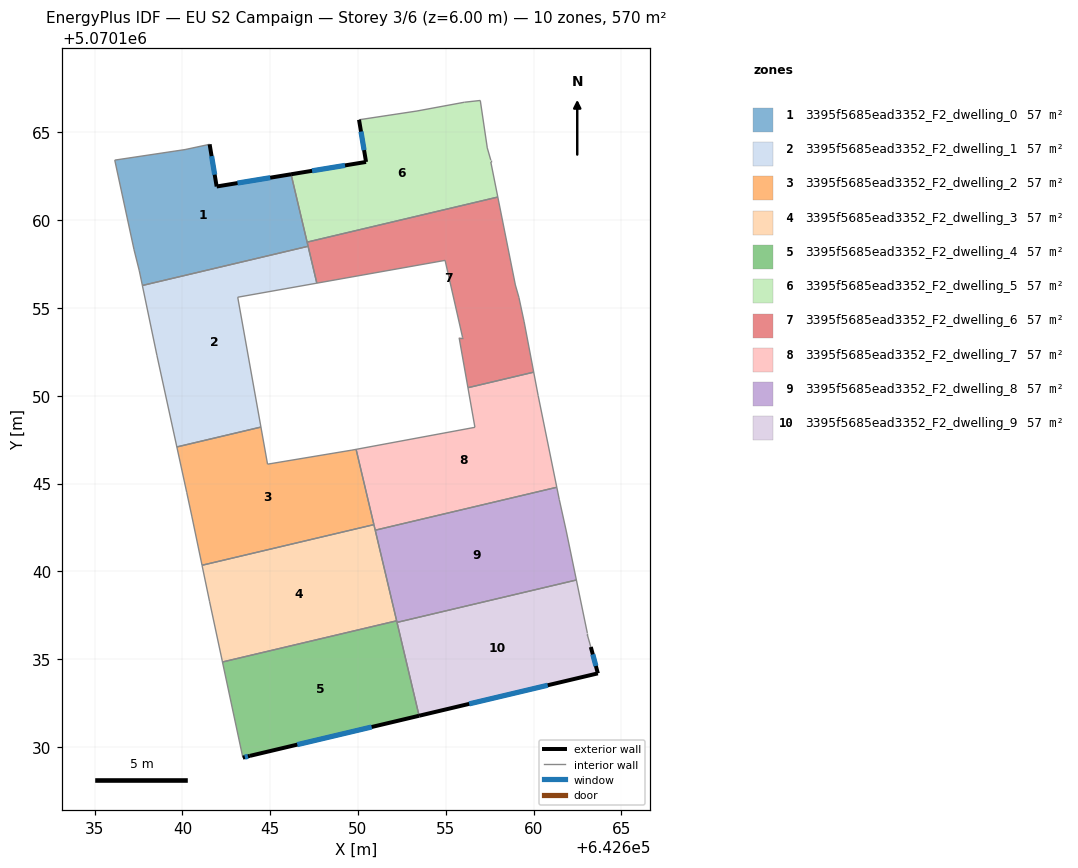
=== STOREY PLAN SPEC (per zone: floor XY polygon, exterior-wall plan segments, windows/doors) ===
zone 1: 3395f5685ead3352_F2_dwelling_0  (57.0 m²)
  floor: (642646.19, 5070162.61) (642647.16, 5070158.51) (642637.72, 5070156.28) (642637.55, 5070157.11) (642637.25, 5070158.32) (642636.15, 5070163.42) (642640.15, 5070164.02) (642641.55, 5070164.32) (642641.95, 5070161.92)
  exterior wall: (642641.95, 5070161.92) – (642641.55, 5070164.32)  [2.4 m]
    window: (642641.84, 5070162.59) – (642641.66, 5070163.65)  [1.4 m²]
  exterior wall: (642646.19, 5070162.61) – (642641.95, 5070161.92)  [4.3 m]
    window: (642645.00, 5070162.42) – (642643.14, 5070162.11)  [2.5 m²]
  interior walls: 8
zone 2: 3395f5685ead3352_F2_dwelling_1  (57.0 m²)
  floor: (642647.16, 5070158.51) (642647.66, 5070156.41) (642643.15, 5070155.61) (642644.47, 5070148.22) (642639.69, 5070147.08) (642638.55, 5070152.31) (642637.72, 5070156.28)
  interior walls: 7
zone 3: 3395f5685ead3352_F2_dwelling_2  (57.0 m²)
  floor: (642649.89, 5070146.95) (642650.91, 5070142.66) (642641.12, 5070140.35) (642640.55, 5070143.10) (642640.25, 5070144.50) (642639.69, 5070147.08) (642644.47, 5070148.22) (642644.85, 5070146.10) (642649.65, 5070146.90)
  interior walls: 9
zone 4: 3395f5685ead3352_F2_dwelling_3  (57.0 m²)
  floor: (642650.91, 5070142.66) (642652.20, 5070137.18) (642642.28, 5070134.84) (642641.55, 5070138.30) (642641.12, 5070140.35)
  interior walls: 6
zone 5: 3395f5685ead3352_F2_dwelling_4  (57.0 m²)
  floor: (642652.20, 5070137.18) (642653.48, 5070131.78) (642643.84, 5070129.49) (642643.44, 5070129.39) (642642.28, 5070134.84)
  exterior wall: (642643.84, 5070129.49) – (642653.48, 5070131.78)  [9.9 m]
    window: (642646.54, 5070130.13) – (642650.78, 5070131.14)  [5.7 m²]
  exterior wall: (642643.44, 5070129.39) – (642643.84, 5070129.49)  [0.4 m]
    window: (642643.56, 5070129.42) – (642643.73, 5070129.46)  [0.2 m²]
  interior walls: 4
zone 6: 3395f5685ead3352_F2_dwelling_5  (57.0 m²)
  floor: (642656.96, 5070166.82) (642657.36, 5070164.11) (642657.56, 5070163.41) (642657.56, 5070163.31) (642657.96, 5070161.32) (642647.10, 5070158.75) (642646.19, 5070162.61) (642650.46, 5070163.32) (642650.06, 5070165.72) (642653.36, 5070166.22) (642656.06, 5070166.72)
  exterior wall: (642650.46, 5070163.32) – (642646.19, 5070162.61)  [4.3 m]
    window: (642649.26, 5070163.12) – (642647.39, 5070162.81)  [2.5 m²]
  exterior wall: (642650.06, 5070165.72) – (642650.46, 5070163.32)  [2.4 m]
    window: (642650.17, 5070165.04) – (642650.35, 5070163.99)  [1.4 m²]
  interior walls: 9
zone 7: 3395f5685ead3352_F2_dwelling_6  (57.0 m²)
  floor: (642657.96, 5070161.32) (642658.96, 5070156.31) (642659.16, 5070155.61) (642659.46, 5070154.21) (642660.01, 5070151.34) (642656.26, 5070150.46) (642655.76, 5070153.31) (642655.96, 5070153.31) (642654.96, 5070157.71) (642647.66, 5070156.41) (642647.10, 5070158.75)
  interior walls: 12
zone 8: 3395f5685ead3352_F2_dwelling_7  (57.0 m²)
  floor: (642660.01, 5070151.34) (642660.26, 5070150.00) (642661.32, 5070144.79) (642650.98, 5070142.34) (642649.89, 5070146.95) (642656.66, 5070148.20) (642656.26, 5070150.46)
  interior walls: 8
zone 9: 3395f5685ead3352_F2_dwelling_8  (57.0 m²)
  floor: (642661.32, 5070144.79) (642661.46, 5070144.10) (642661.86, 5070142.30) (642662.44, 5070139.51) (642652.22, 5070137.09) (642650.98, 5070142.34)
  interior walls: 7
zone 10: 3395f5685ead3352_F2_dwelling_9  (57.0 m²)
  floor: (642662.44, 5070139.51) (642663.06, 5070136.49) (642663.06, 5070136.39) (642663.26, 5070135.69) (642663.66, 5070134.19) (642653.48, 5070131.78) (642652.22, 5070137.09)
  exterior wall: (642663.66, 5070134.19) – (642663.26, 5070135.69)  [1.6 m]
    window: (642663.55, 5070134.61) – (642663.37, 5070135.27)  [0.9 m²]
  exterior wall: (642653.48, 5070131.78) – (642663.66, 5070134.19)  [10.5 m]
    window: (642656.33, 5070132.45) – (642660.81, 5070133.51)  [6.1 m²]
  interior walls: 5

=== DERIVED (storey summary) ===
Building: EU S2 Campaign
Storey: 3 of 6  (floor level z = 6.00 m)
Storey gross floor area: 570.0 m²
Zones on this storey: 10
  - 3395f5685ead3352_F2_dwelling_0: floor 57.0 m²; exterior wall 6.7 m (20.2 m²); 2 window(s) 3.9 m²; WWR 19.3%
  - 3395f5685ead3352_F2_dwelling_1: floor 57.0 m²
  - 3395f5685ead3352_F2_dwelling_2: floor 57.0 m²
  - 3395f5685ead3352_F2_dwelling_3: floor 57.0 m²
  - 3395f5685ead3352_F2_dwelling_4: floor 57.0 m²; exterior wall 10.3 m (30.9 m²); 2 window(s) 6.0 m²; WWR 19.3%
  - 3395f5685ead3352_F2_dwelling_5: floor 57.0 m²; exterior wall 6.8 m (20.3 m²); 2 window(s) 3.9 m²; WWR 19.3%
  - 3395f5685ead3352_F2_dwelling_6: floor 57.0 m²
  - 3395f5685ead3352_F2_dwelling_7: floor 57.0 m²
  - 3395f5685ead3352_F2_dwelling_8: floor 57.0 m²
  - 3395f5685ead3352_F2_dwelling_9: floor 57.0 m²; exterior wall 12.0 m (36.0 m²); 2 window(s) 7.0 m²; WWR 19.3%
Zone adjacency (shared interzone walls):
  - 3395f5685ead3352_F2_dwelling_0 ↔ 3395f5685ead3352_F2_dwelling_1
  - 3395f5685ead3352_F2_dwelling_0 ↔ 3395f5685ead3352_F2_dwelling_5
  - 3395f5685ead3352_F2_dwelling_0 ↔ 3395f5685ead3352_F2_dwelling_6
  - 3395f5685ead3352_F2_dwelling_1 ↔ 3395f5685ead3352_F2_dwelling_2
  - 3395f5685ead3352_F2_dwelling_1 ↔ 3395f5685ead3352_F2_dwelling_6
  - 3395f5685ead3352_F2_dwelling_2 ↔ 3395f5685ead3352_F2_dwelling_3
  - 3395f5685ead3352_F2_dwelling_2 ↔ 3395f5685ead3352_F2_dwelling_7
  - 3395f5685ead3352_F2_dwelling_3 ↔ 3395f5685ead3352_F2_dwelling_4
  - 3395f5685ead3352_F2_dwelling_3 ↔ 3395f5685ead3352_F2_dwelling_7
  - 3395f5685ead3352_F2_dwelling_3 ↔ 3395f5685ead3352_F2_dwelling_8
  - 3395f5685ead3352_F2_dwelling_4 ↔ 3395f5685ead3352_F2_dwelling_8
  - 3395f5685ead3352_F2_dwelling_4 ↔ 3395f5685ead3352_F2_dwelling_9
  - 3395f5685ead3352_F2_dwelling_5 ↔ 3395f5685ead3352_F2_dwelling_6
  - 3395f5685ead3352_F2_dwelling_6 ↔ 3395f5685ead3352_F2_dwelling_7
  - 3395f5685ead3352_F2_dwelling_7 ↔ 3395f5685ead3352_F2_dwelling_8
  - 3395f5685ead3352_F2_dwelling_8 ↔ 3395f5685ead3352_F2_dwelling_9